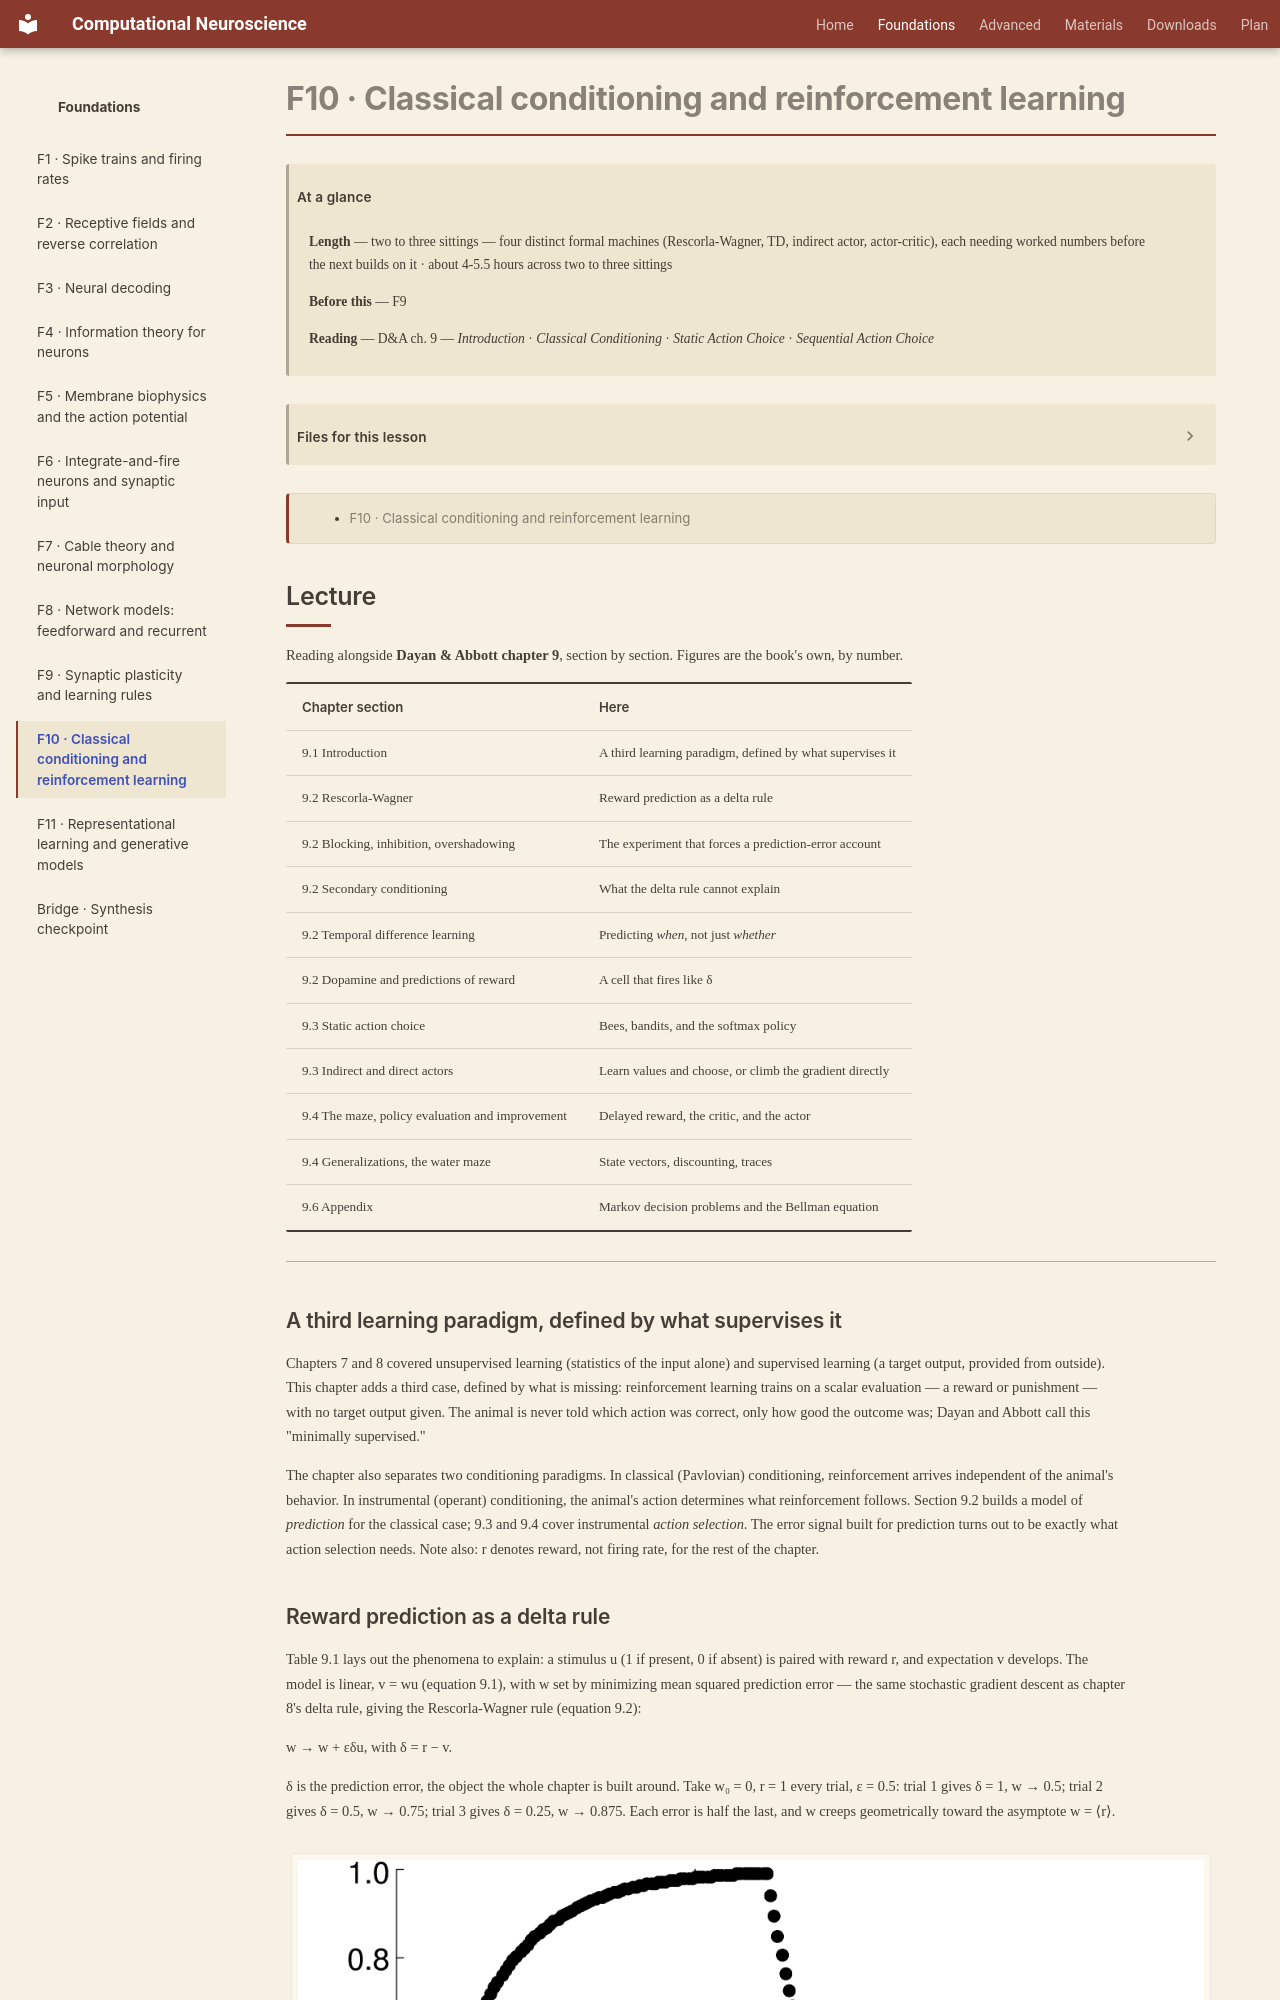

repository: kaleLetendre/comp-neuro-course · page: foundations/F10/index.html · generator: mkdocs

# F10 · Classical conditioning and reinforcement learning

!!! abstract "At a glance"

    **Length** — two to three sittings — four distinct formal machines (Rescorla-Wagner, TD, indirect actor, actor-critic), each needing worked numbers before the next builds on it · about 4-5.5 hours across two to three sittings
    **Before this** — F9
    **Reading** — D&A ch. 9 — *Introduction* · *Classical Conditioning* · *Static Action Choice* · *Sequential Action Choice*

[TOC]

## Lesson spec

**Goal:** Establish reinforcement learning as a third paradigm distinct from supervised and unsupervised: learning driven by a scalar evaluative signal rather than a target output or input statistics. Derive Rescorla-Wagner from the phenomena it must explain, extend to TD learning for within-trial timing, then to action selection.

??? note "Scope — what the lesson covers"

    - The behavioural phenomena — acquisition, extinction, blocking, overshadowing, secondary conditioning — and why blocking rules out contiguity as the mechanism
    - The Rescorla-Wagner rule derived, worked trial by trial, and shown to account for blocking, overshadowing and extinction with one equation
    - TD learning: the TD error defined over within-trial time, with its value at cue, at reward and at reward omission derived rather than asserted
    - Static action choice: exploration versus exploitation, and the indirect actor
    - Sequential action choice: the actor-critic architecture, policy evaluation and improvement, and how the critic bootstraps from its own future prediction
    - Not covered: dopamine recordings and where the TD abstraction empirically breaks (B1)

**You should be able to answer:**
1. For a cue-reward pairing with learning rate 0.2, asymptote 1 and initial value 0, fill in a four-trial table of value and prediction error before and after each trial.
2. In a blocking experiment — A trained to reward, then AB trained to reward — what associative strength does Rescorla-Wagner assign to B, and which term in the update forces that result?
3. With a cue at t = 0 and reward at t = 5, at which timesteps is the TD error nonzero before learning converges, and what is it at reward once the value function has converged?
4. In actor-critic, which equation does the critic use to update its value estimate, and what quantity from that update is handed to the actor?
5. How does the indirect actor's action-value update differ mechanically from a direct policy update?

**Feeds:** B1, which takes the TD error defined here as the candidate account of dopamine firing and tests it against recorded data, including where the single-scalar abstraction fails.

**Done when:** You derives Rescorla-Wagner and TD updates from raw trial data by hand, and attributes blocking, overshadowing and actor-critic bootstrapping to specific terms in those equations.

---
